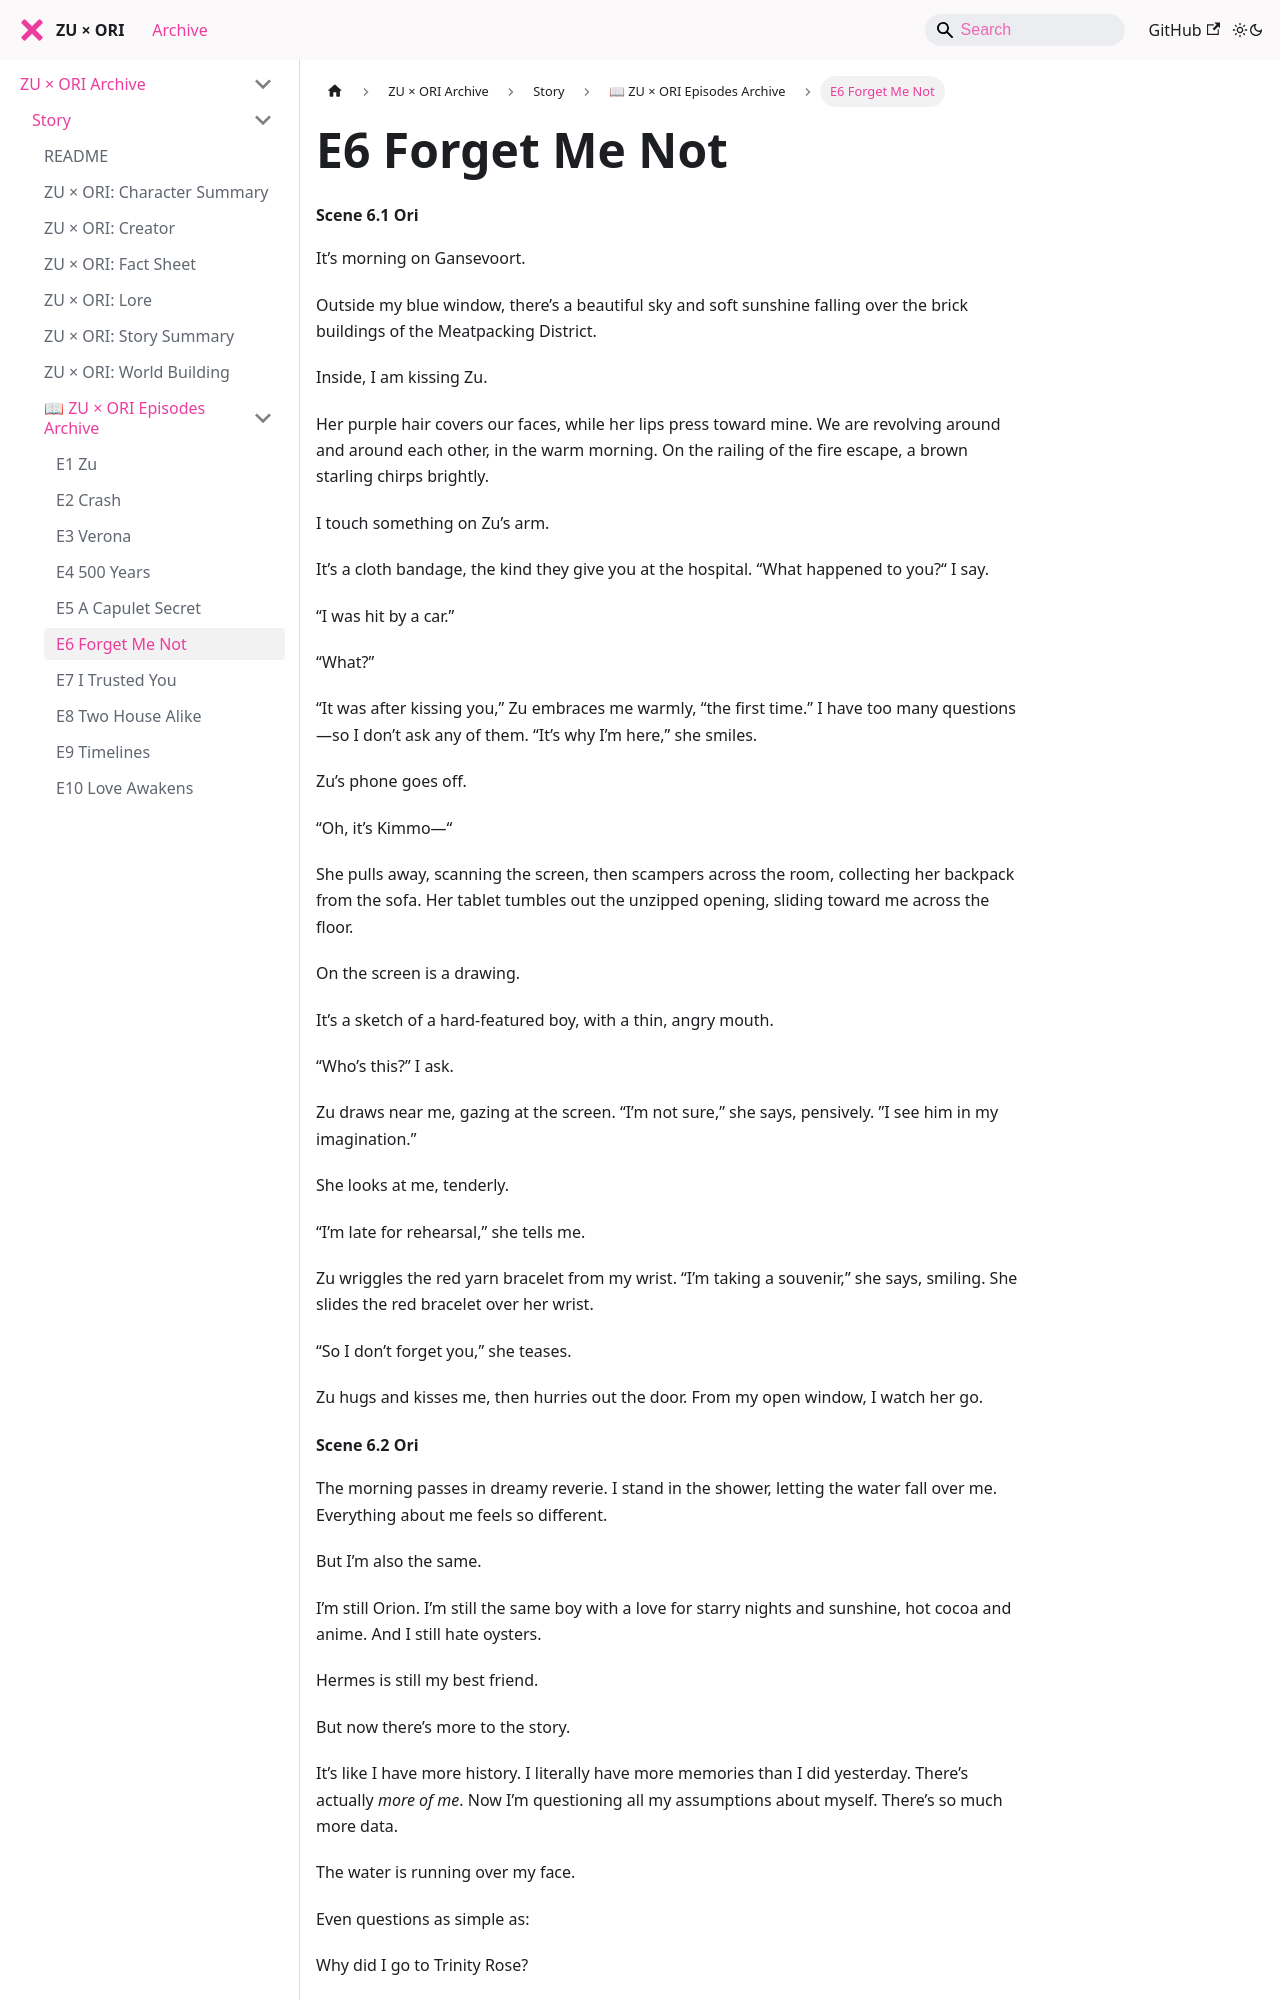

repository: zuxori/zuxori.github.io · page: docs/story/episodes/E06 FORGET ME NOT/index.html · generator: docusaurus

# E6 Forget Me Not
#### Scene 6.1 Ori

It’s morning on Gansevoort.  

Outside my blue window, there’s a beautiful sky and soft sunshine falling over the brick buildings of the Meatpacking District.  

Inside, I am kissing Zu.  

Her purple hair covers our faces, while her lips press toward mine. We are revolving around and around each other, in the warm morning. On the railing of the fire escape, a brown starling chirps brightly.  

I touch something on Zu’s arm.  

It’s a cloth bandage, the kind they give you at the hospital. “What happened to you?“ I say.  

“I was hit by a car.”  

“What?”  

“It was after kissing you,” Zu embraces me warmly, “the first time.” I have too many questions—so I don’t ask any of them. “It’s why I’m here,” she smiles.  

Zu’s phone goes off.  

“Oh, it’s Kimmo—“  

She pulls away, scanning the screen, then scampers across the room, collecting her backpack from the sofa. Her tablet tumbles out the unzipped opening, sliding toward me across the floor.  

On the screen is a drawing.  

It’s a sketch of a hard-featured boy, with a thin, angry mouth.  

“Who’s this?” I ask.  

Zu draws near me, gazing at the screen. “I’m not sure,” she says, pensively. ”I see him in my imagination.”  

She looks at me, tenderly.  

“I’m late for rehearsal,” she tells me.  

Zu wriggles the red yarn bracelet from my wrist. “I’m taking a souvenir,” she says, smiling. She slides the red bracelet over her wrist.  

“So I don’t forget you,” she teases.  

Zu hugs and kisses me, then hurries out the door. From my open window, I watch her go.
